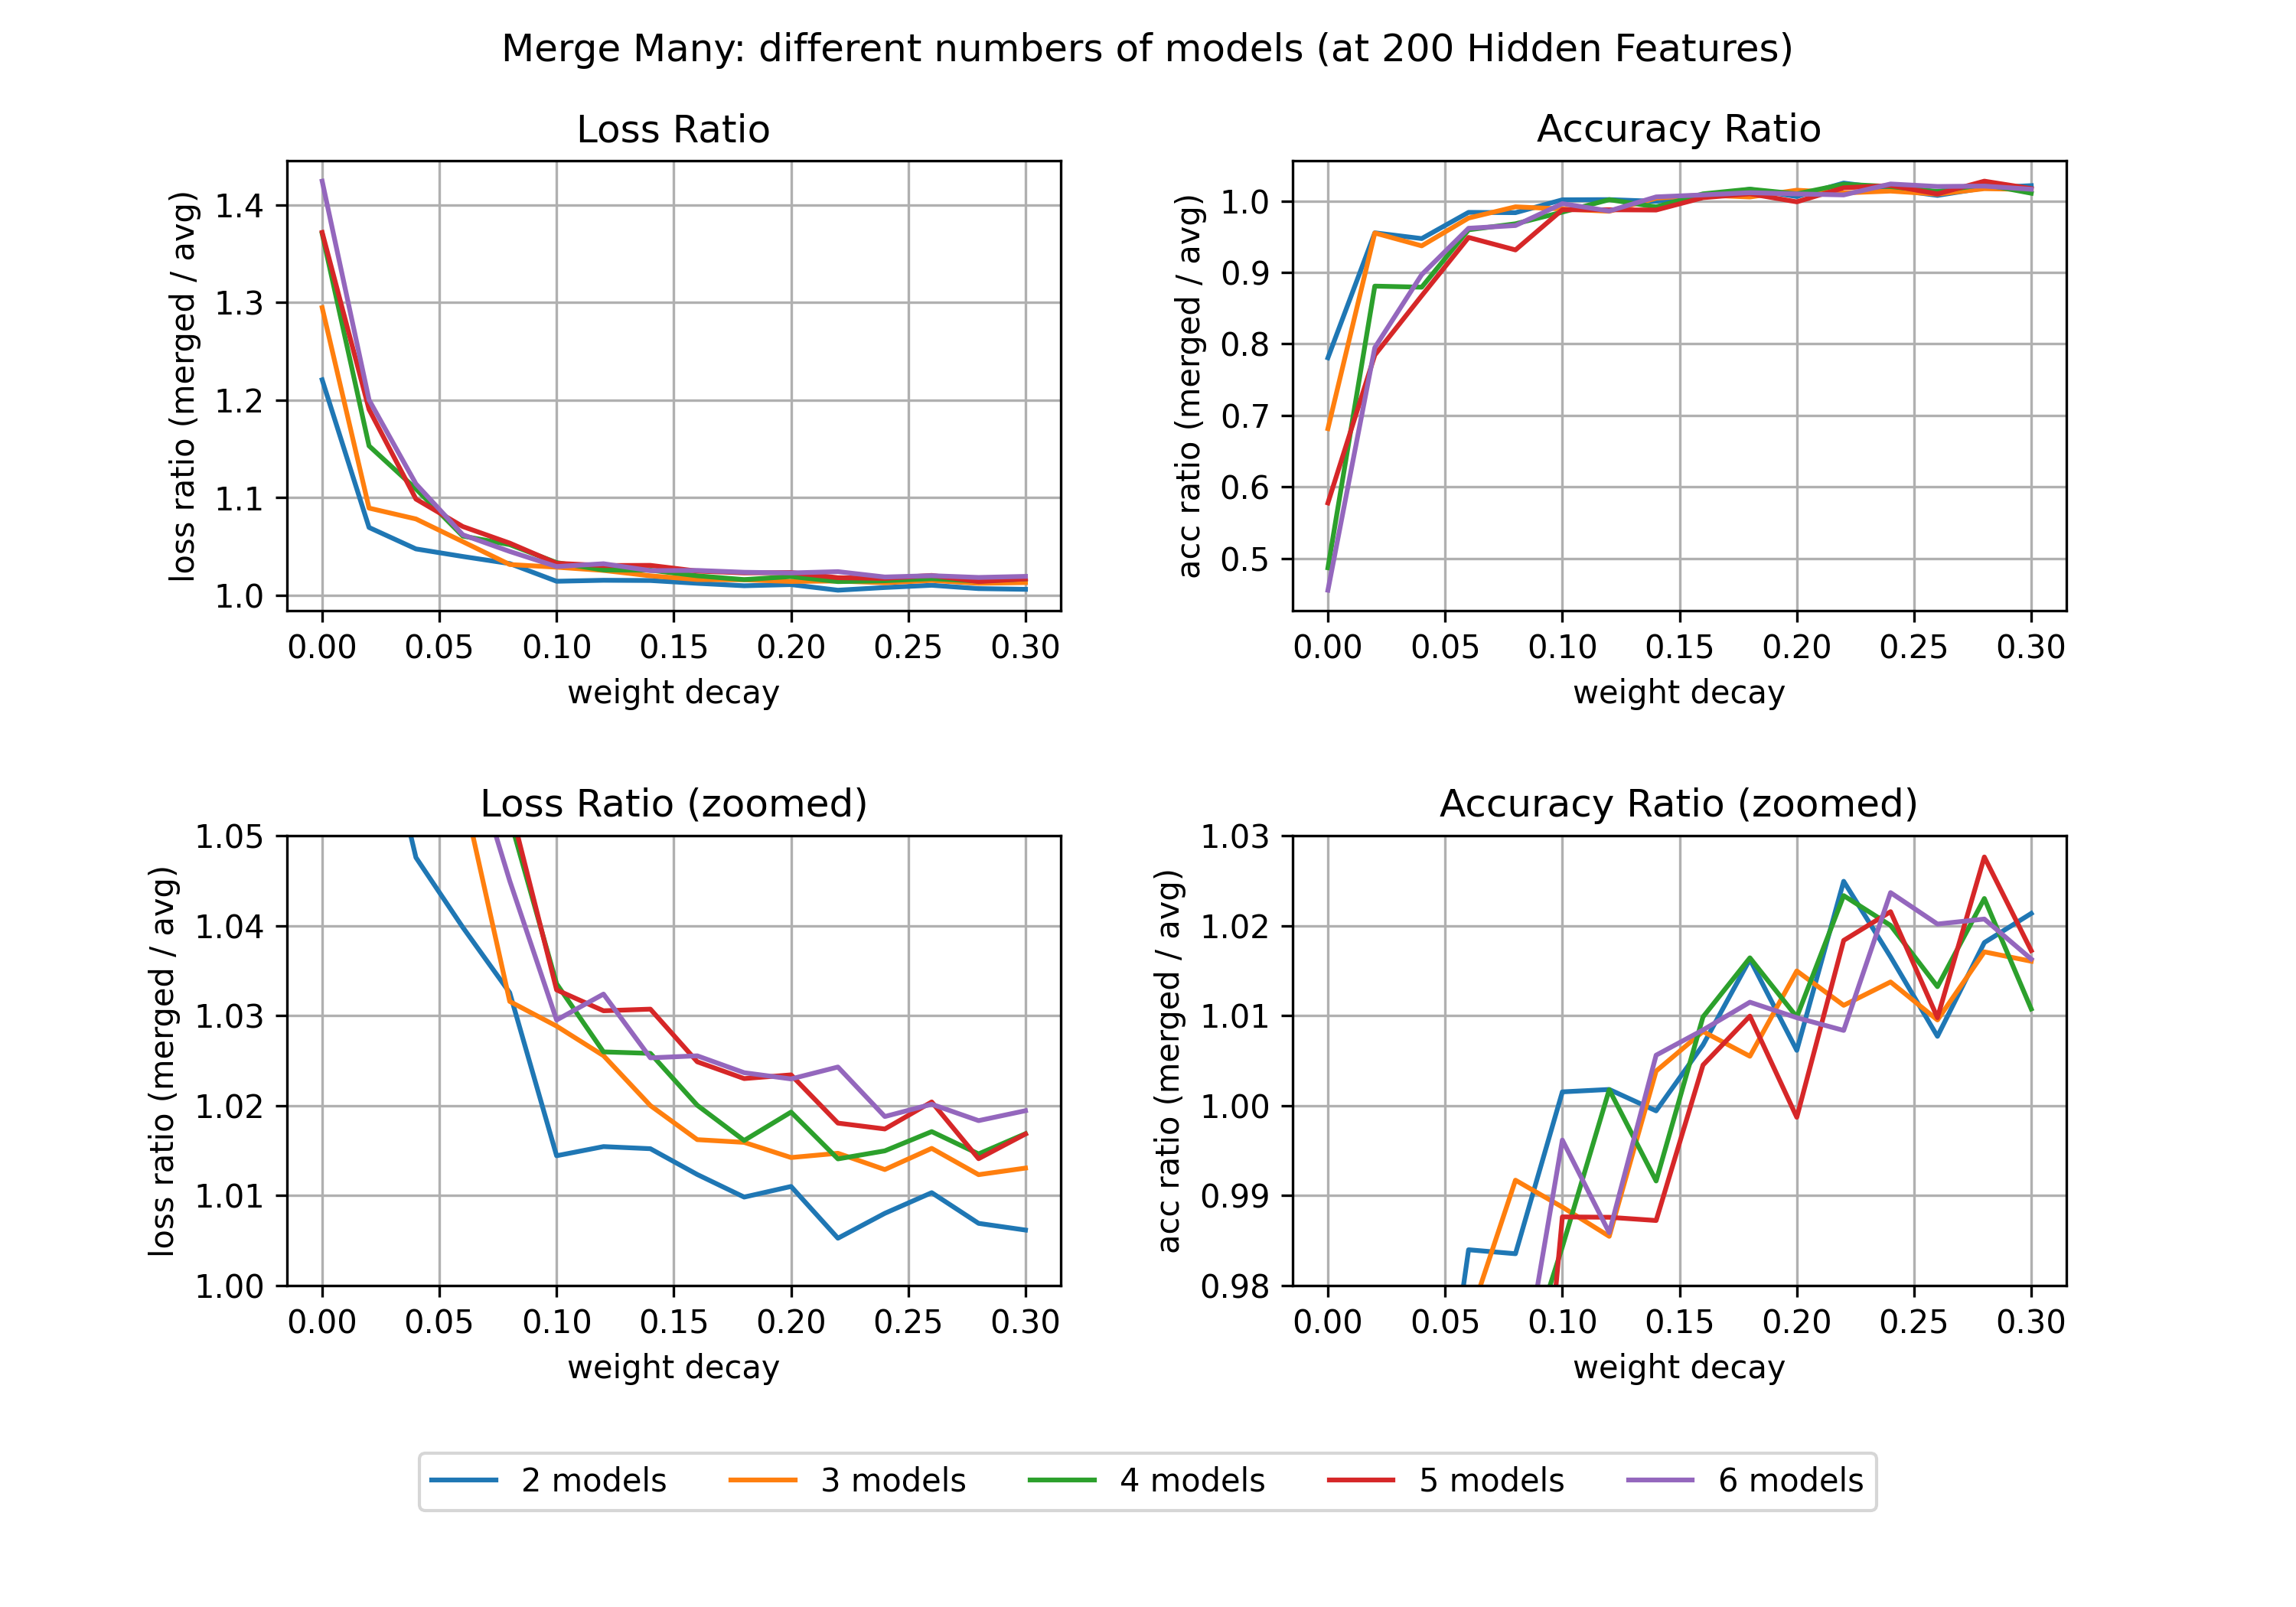

The data file committed next to this chart (first rows):
, hidden_features, weight_decay, num_models, loss_avg, acc_avg, loss_merged, acc_merged
0, 200, 0.0, 2, 1.515, 0.9554, 1.85, 0.7457
1, 200, 0.0, 3, 1.516, 0.9536, 1.964, 0.6498
2, 200, 0.0, 4, 1.517, 0.9519, 2.08, 0.4633
3, 200, 0.0, 5, 1.515, 0.9542, 2.078, 0.551
4, 200, 0.0, 6, 1.516, 0.9542, 2.159, 0.4345
5, 200, 0.02, 2, 1.544, 0.9552, 1.652, 0.9126
6, 200, 0.02, 3, 1.545, 0.9535, 1.683, 0.9107
7, 200, 0.02, 4, 1.544, 0.9533, 1.781, 0.8396
8, 200, 0.02, 5, 1.543, 0.9552, 1.837, 0.7492
9, 200, 0.02, 6, 1.545, 0.9536, 1.855, 0.7579
10, 200, 0.04, 2, 1.566, 0.9544, 1.64, 0.9041
11, 200, 0.04, 3, 1.566, 0.9538, 1.689, 0.8938
12, 200, 0.04, 4, 1.566, 0.9541, 1.737, 0.8389
13, 200, 0.04, 5, 1.566, 0.9536, 1.72, 0.827
14, 200, 0.04, 6, 1.566, 0.9543, 1.745, 0.8558
15, 200, 0.06, 2, 1.587, 0.9522, 1.65, 0.9369
16, 200, 0.06, 3, 1.587, 0.9535, 1.674, 0.9306
17, 200, 0.06, 4, 1.588, 0.9502, 1.685, 0.9118
18, 200, 0.06, 5, 1.586, 0.9541, 1.698, 0.9053
19, 200, 0.06, 6, 1.587, 0.952, 1.686, 0.9156
20, 200, 0.08, 2, 1.605, 0.9539, 1.657, 0.9382
21, 200, 0.08, 3, 1.61, 0.9453, 1.661, 0.9375
22, 200, 0.08, 4, 1.608, 0.9476, 1.692, 0.9172
23, 200, 0.08, 5, 1.609, 0.9491, 1.695, 0.884
24, 200, 0.08, 6, 1.607, 0.9503, 1.679, 0.9176
25, 200, 0.1, 2, 1.625, 0.9491, 1.649, 0.9506
26, 200, 0.1, 3, 1.626, 0.9461, 1.673, 0.9354
27, 200, 0.1, 4, 1.625, 0.9479, 1.68, 0.933
28, 200, 0.1, 5, 1.627, 0.9462, 1.68, 0.9345
29, 200, 0.1, 6, 1.624, 0.949, 1.672, 0.9454
30, 200, 0.12, 2, 1.645, 0.9468, 1.67, 0.9485
31, 200, 0.12, 3, 1.643, 0.9456, 1.685, 0.9319
32, 200, 0.12, 4, 1.645, 0.9459, 1.687, 0.9476
33, 200, 0.12, 5, 1.644, 0.9462, 1.694, 0.9345
34, 200, 0.12, 6, 1.643, 0.9444, 1.697, 0.9311
35, 200, 0.14, 2, 1.66, 0.9443, 1.685, 0.9437
36, 200, 0.14, 3, 1.658, 0.9456, 1.692, 0.9492
37, 200, 0.14, 4, 1.66, 0.9434, 1.703, 0.9355
38, 200, 0.14, 5, 1.658, 0.9478, 1.709, 0.9357
39, 200, 0.14, 6, 1.659, 0.9458, 1.701, 0.9511
40, 200, 0.16, 2, 1.676, 0.9414, 1.697, 0.9477
41, 200, 0.16, 3, 1.675, 0.9429, 1.702, 0.9507
42, 200, 0.16, 4, 1.676, 0.9407, 1.71, 0.95
43, 200, 0.16, 5, 1.674, 0.9446, 1.715, 0.9489
44, 200, 0.16, 6, 1.676, 0.9415, 1.719, 0.9494
45, 200, 0.18, 2, 1.693, 0.938, 1.71, 0.9532
46, 200, 0.18, 3, 1.693, 0.9358, 1.72, 0.9409
47, 200, 0.18, 4, 1.693, 0.9363, 1.721, 0.9517
48, 200, 0.18, 5, 1.69, 0.941, 1.728, 0.9504
49, 200, 0.18, 6, 1.689, 0.9426, 1.729, 0.9534
50, 200, 0.2, 2, 1.708, 0.9363, 1.726, 0.942
51, 200, 0.2, 3, 1.705, 0.94, 1.73, 0.9541
52, 200, 0.2, 4, 1.705, 0.9368, 1.738, 0.946
53, 200, 0.2, 5, 1.704, 0.9405, 1.744, 0.9393
54, 200, 0.2, 6, 1.706, 0.938, 1.745, 0.9472
55, 200, 0.22, 2, 1.727, 0.9206, 1.736, 0.9436
56, 200, 0.22, 3, 1.719, 0.9391, 1.744, 0.9496
57, 200, 0.22, 4, 1.724, 0.9268, 1.748, 0.9484
58, 200, 0.22, 5, 1.719, 0.9369, 1.75, 0.9541
59, 200, 0.22, 6, 1.714, 0.9455, 1.756, 0.9534
... 20 more rows
